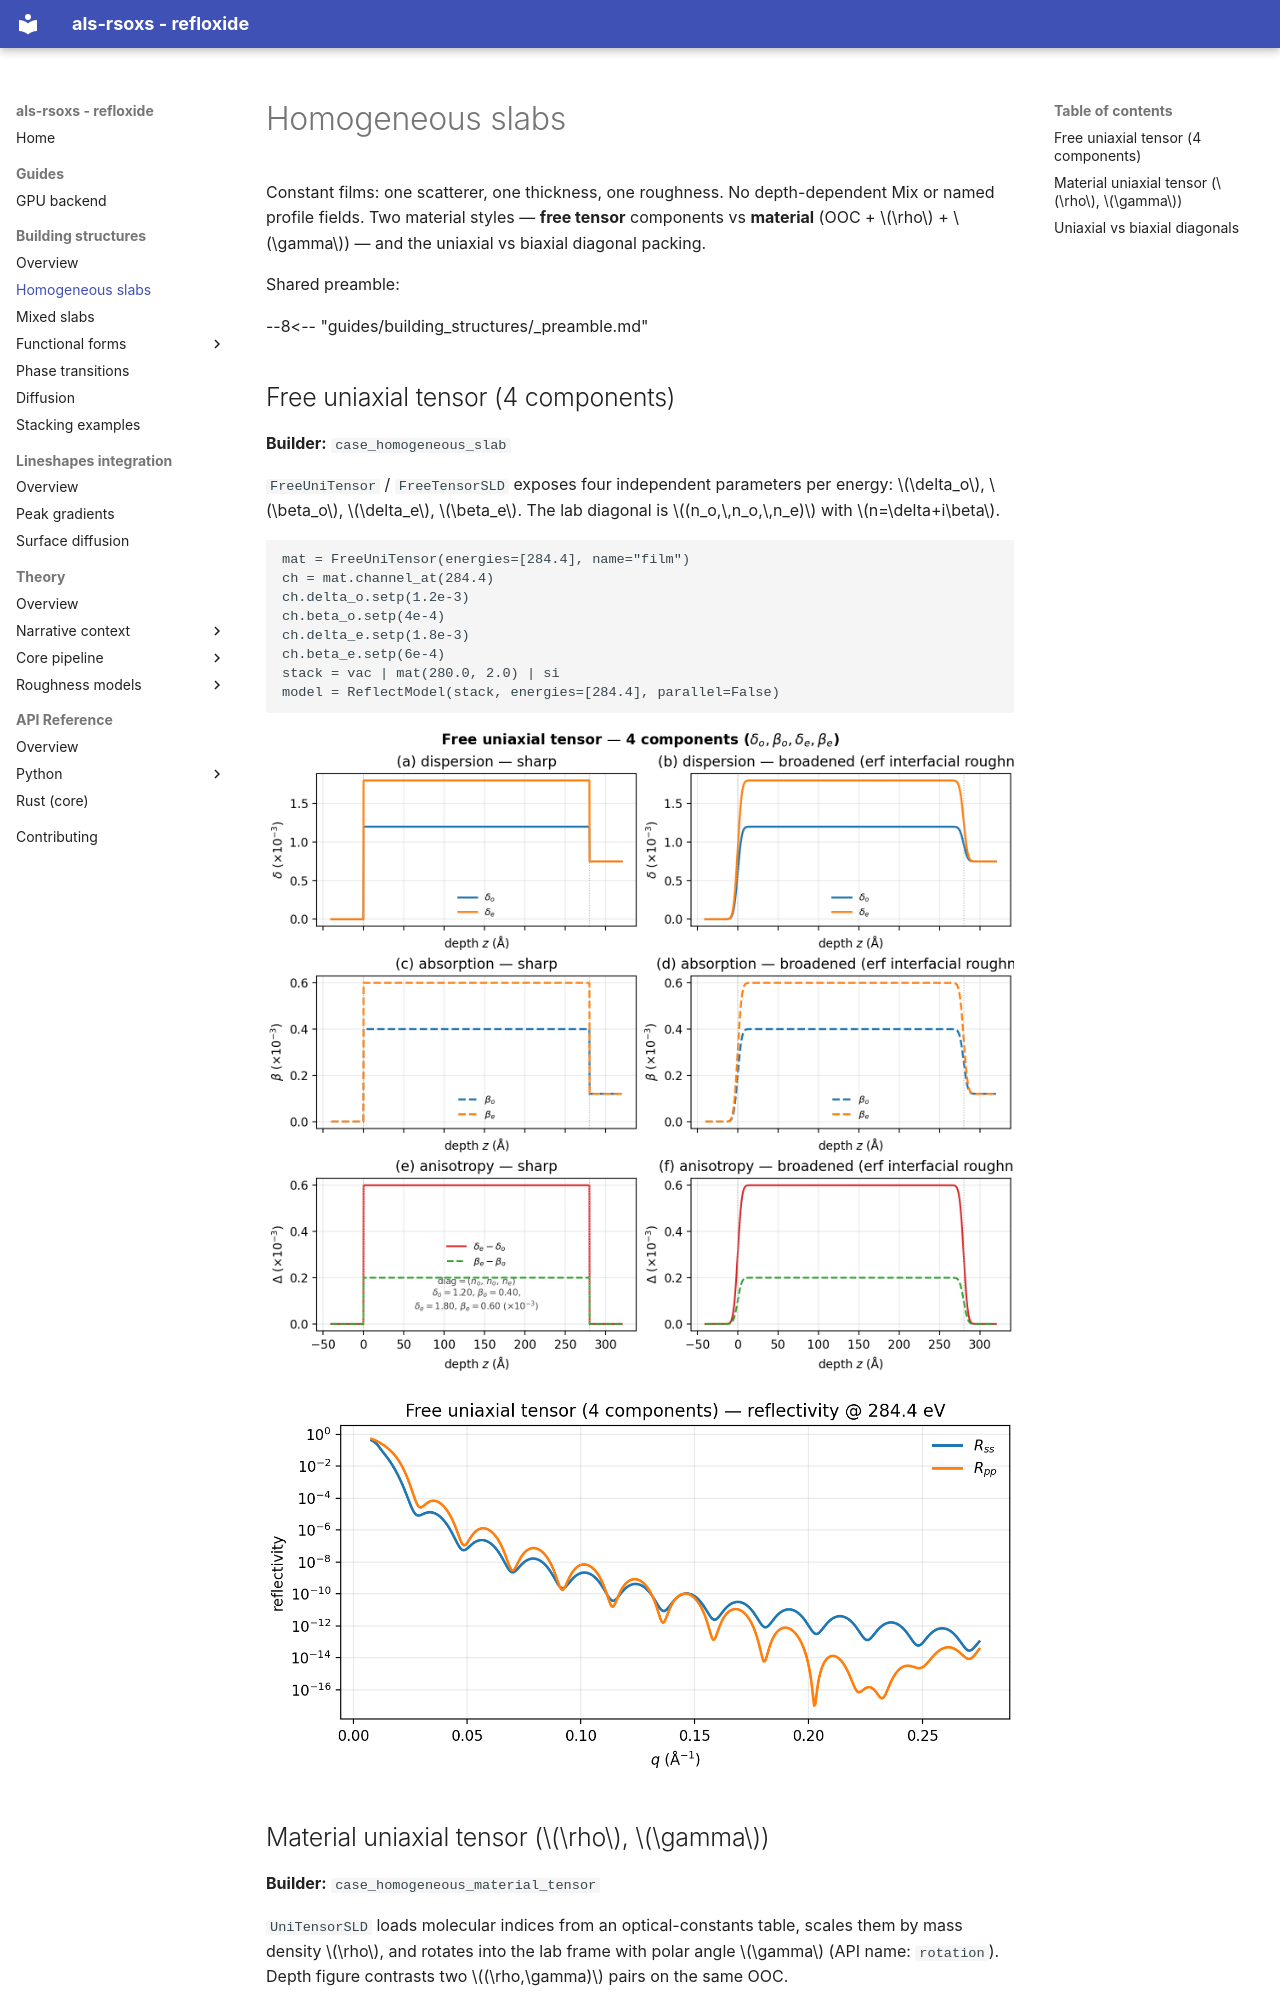

repository: ALS-RSOXS/refloxide · page: guides/building_structures/homogeneous/index.html · generator: mkdocs

# Homogeneous slabs

Constant films: one scatterer, one thickness, one roughness. No depth-dependent
Mix or named profile fields. Two material styles — **free tensor** components
vs **material** (OOC + $\rho$ + $\gamma$) — and the uniaxial vs biaxial
diagonal packing.

Shared preamble:

--8<-- "guides/building_structures/_preamble.md"

## Free uniaxial tensor (4 components)

**Builder:** `case_homogeneous_slab`

`FreeUniTensor` / `FreeTensorSLD` exposes four independent parameters per
energy: $\delta_o$, $\beta_o$, $\delta_e$, $\beta_e$. The lab diagonal is
$(n_o,\,n_o,\,n_e)$ with $n=\delta+i\beta$.

```python
mat = FreeUniTensor(energies=[284.4], name="film")
ch = mat.channel_at(284.4)
ch.delta_o.setp(1.2e-3)
ch.beta_o.setp(4e-4)
ch.delta_e.setp(1.8e-3)
ch.beta_e.setp(6e-4)
stack = vac | mat(280.0, 2.0) | si
model = ReflectModel(stack, energies=[284.4], parallel=False)
```

![homogeneous free depth](../builtin_slabs/homogeneous.png)

![homogeneous free reflectivity](../builtin_slabs/homogeneous-R.png)
